Run: headless pygame with SDL's dummy video driver; simulated clock (each Clock.tick advances the game by its frame time, no real sleeping); random seed 0; keys injected as events and as key.get_pressed() state; no mouse input.
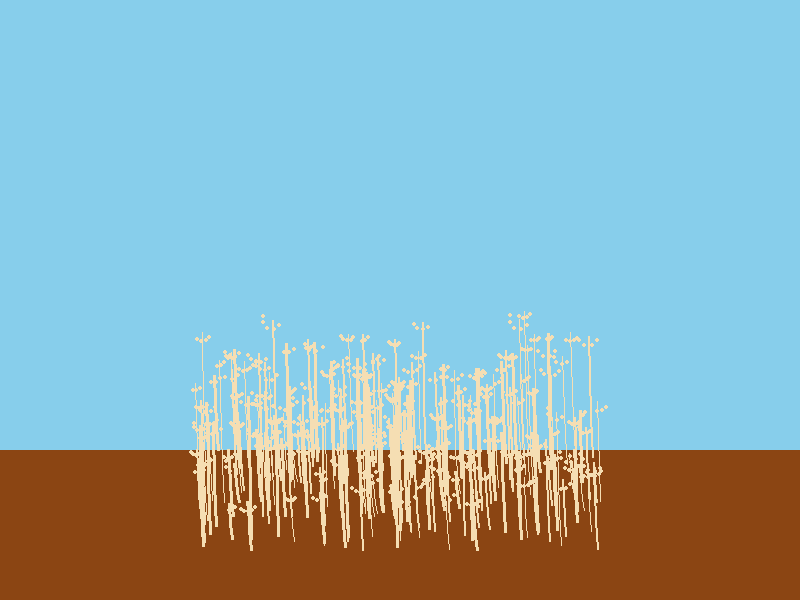
Frame 1 of 4 · flips 1–60 · no input
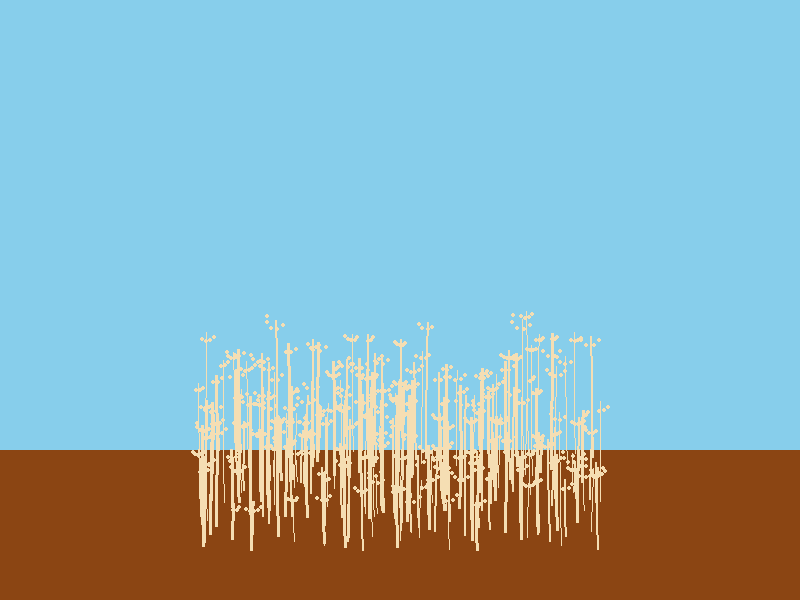
Frame 2 of 4 · flips 61–180 · tapped SPACE, RETURN · held RIGHT (→), D
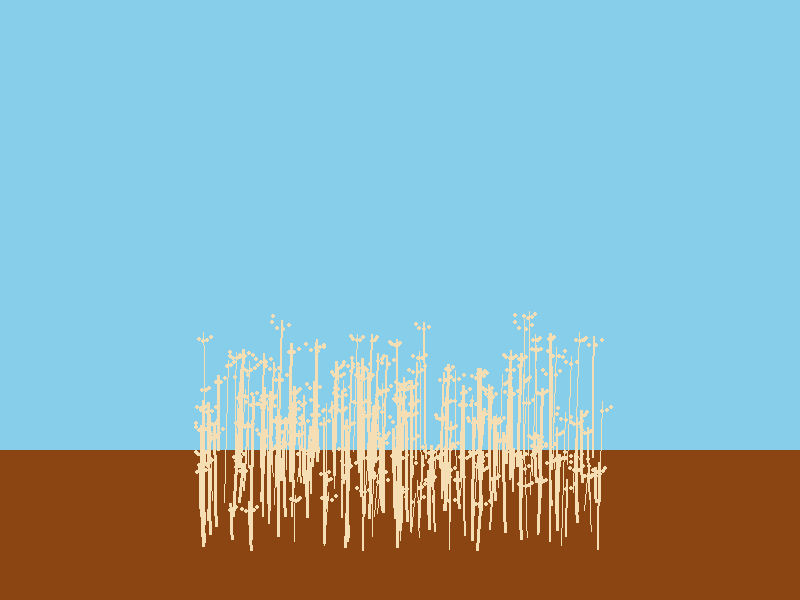
Frame 3 of 4 · flips 181–300 · held DOWN (↓), S
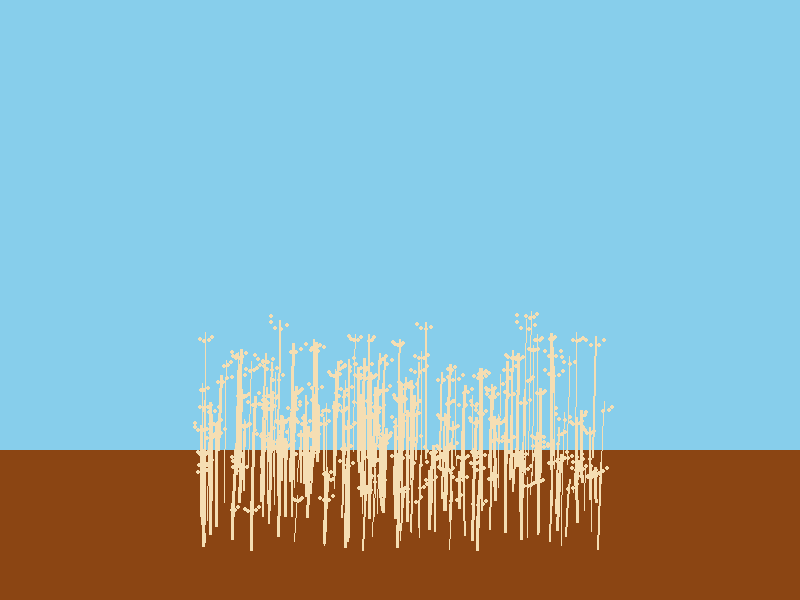
Frame 4 of 4 · flips 301–420 · held LEFT (←), A, UP (↑), W

The pygame program that drew these frames:

import pygame
import math
import random
from typing import Tuple


class Wheat:
    def __init__(self, x: int, y: int, height: int = 40,
                 color: Tuple[int, int, int] = (245, 222, 179),
                 sway_speed: float = 1.0):
        self.x = x
        self.y = y
        self.height = height * random.uniform(0.8, 3*1.2)  # Random height variation
        self.color = color
        self.sway_speed = sway_speed
        self.segments = random.randint(3, 5)  # Random number of segments
        self.variation = random.uniform(0.8, 1.2)
        # Store random variations
        self.stalk_width = random.randint(1, 3)
        self.head_size = random.randint(6, 10)
        self.head_count = random.randint(3, 5)
        self.head_angle_start = random.uniform(math.pi/8, math.pi/4)
        self.head_angle_spread = random.uniform(math.pi/8, math.pi/4)
        self.phase = self.variation

    def draw(self, screen: pygame.Surface, dt: float) -> None:
        # Draw main stalk segments
        prev_x, prev_y = self.x, self.y
        for i in range(self.segments):
            segment_ratio = (i + 1) / self.segments
            self.phase += dt * self.sway_speed
            sway = math.sin(self.phase) * 5 * segment_ratio

            next_x = self.x + sway
            next_y = self.y - (self.height * segment_ratio)

            pygame.draw.line(screen, self.color, (prev_x, prev_y),
                             (next_x, next_y), self.stalk_width)
            prev_x, prev_y = next_x, next_y

        # Draw wheat head with variations
        for i in range(self.head_count):
            angle = self.head_angle_start + (i * self.head_angle_spread)
            head_x = prev_x + math.cos(angle) * self.head_size
            head_y = prev_y + math.sin(angle) * self.head_size
            pygame.draw.ellipse(screen, self.color,
                                (head_x-2, head_y-2, 4, 4))


if __name__ == "__main__":
    pygame.init()
    screen = pygame.display.set_mode((800, 600))
    clock = pygame.time.Clock()
    wheat_stalks = [Wheat(400 + random.randint(-200, 200),
                          500 + random.randint(-50, 50))
                    for _ in range(200)]

    running = True
    dt = 0
    while running:
        for event in pygame.event.get():
            if event.type == pygame.QUIT:
                running = False

        screen.fill((135, 206, 235))  # Sky blue background
        pygame.draw.rect(screen, (139, 69, 19), (0, 450, 800, 150))  # Brown ground
        for wheat in wheat_stalks:
            wheat.draw(screen, dt)

        pygame.display.flip()
        dt = clock.tick(60) / 1000

    pygame.quit()
